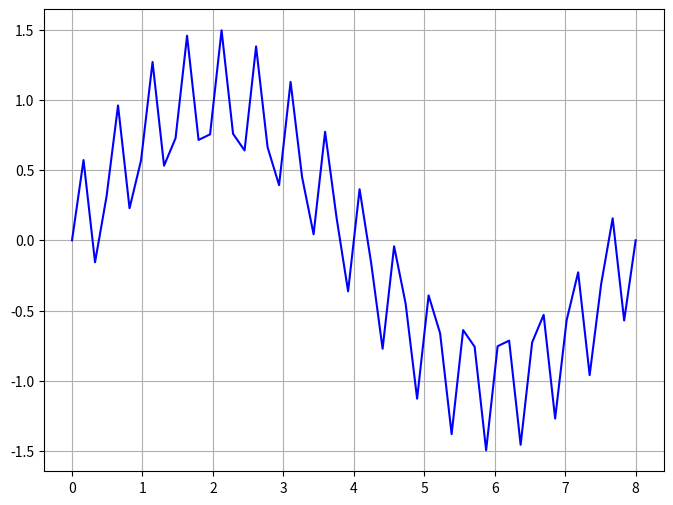
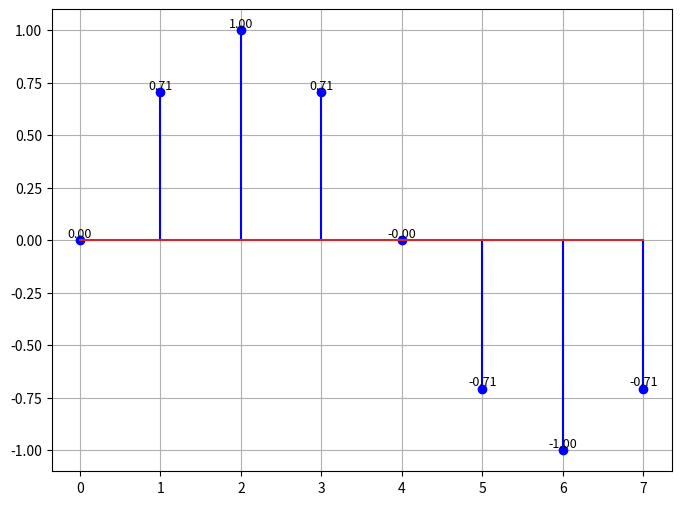
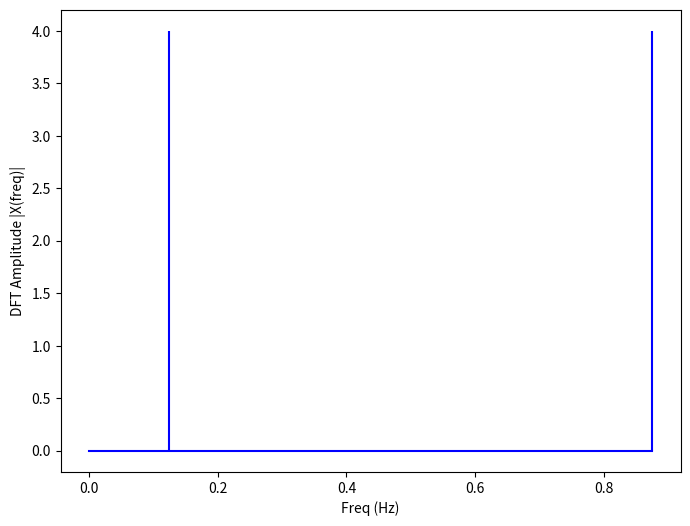

Here is the Python script that generated these plots, in order:
import matplotlib.pyplot as plt
import numpy as np

#Time Continous Signal
x = np.linspace(0,8)
y = np.sin((2*np.pi)*x/8) + 0.5 * np.sin((4*np.pi)*x/1)
plt.figure(figsize=(8,6))
plt.plot(x, y, 'b')
plt.grid(True)
plt.show()


#Discrete Time Signal
x = np.arange(0,8)
y = np.sin((2*np.pi)*x/8) + 0.5 * np.sin((4*np.pi)*x/1)
plt.figure(figsize=(8,6))
plt.stem(x, y, 'b')
plt.grid(True)
for i in range(len(x)):
    plt.text(x[i], y[i], f"{y[i]:.2f}", 
             ha='center', va='bottom', fontsize=9)
plt.show()


def DFT(x):
    """
    Function to calculate DFT of 1D real valued signal x.
    """
    N = len(x)
    n = np.arange(N)
    k = n.reshape((N,1))
    e = np.exp(-2j*np.pi*k*n/N)
    
    X = np.dot(e,x)
    return X

X = DFT(y)

# calculate the frequency
sr = 1
N = len(y)
n = np.arange(N)
T = N/sr
freq = n/T 

plt.figure(figsize = (8, 6))
plt.stem(freq, abs(X), 'b', \
         markerfmt=" ", basefmt="-b")
plt.xlabel('Freq (Hz)')
plt.ylabel('DFT Amplitude |X(freq)|')
plt.show()
    
    
